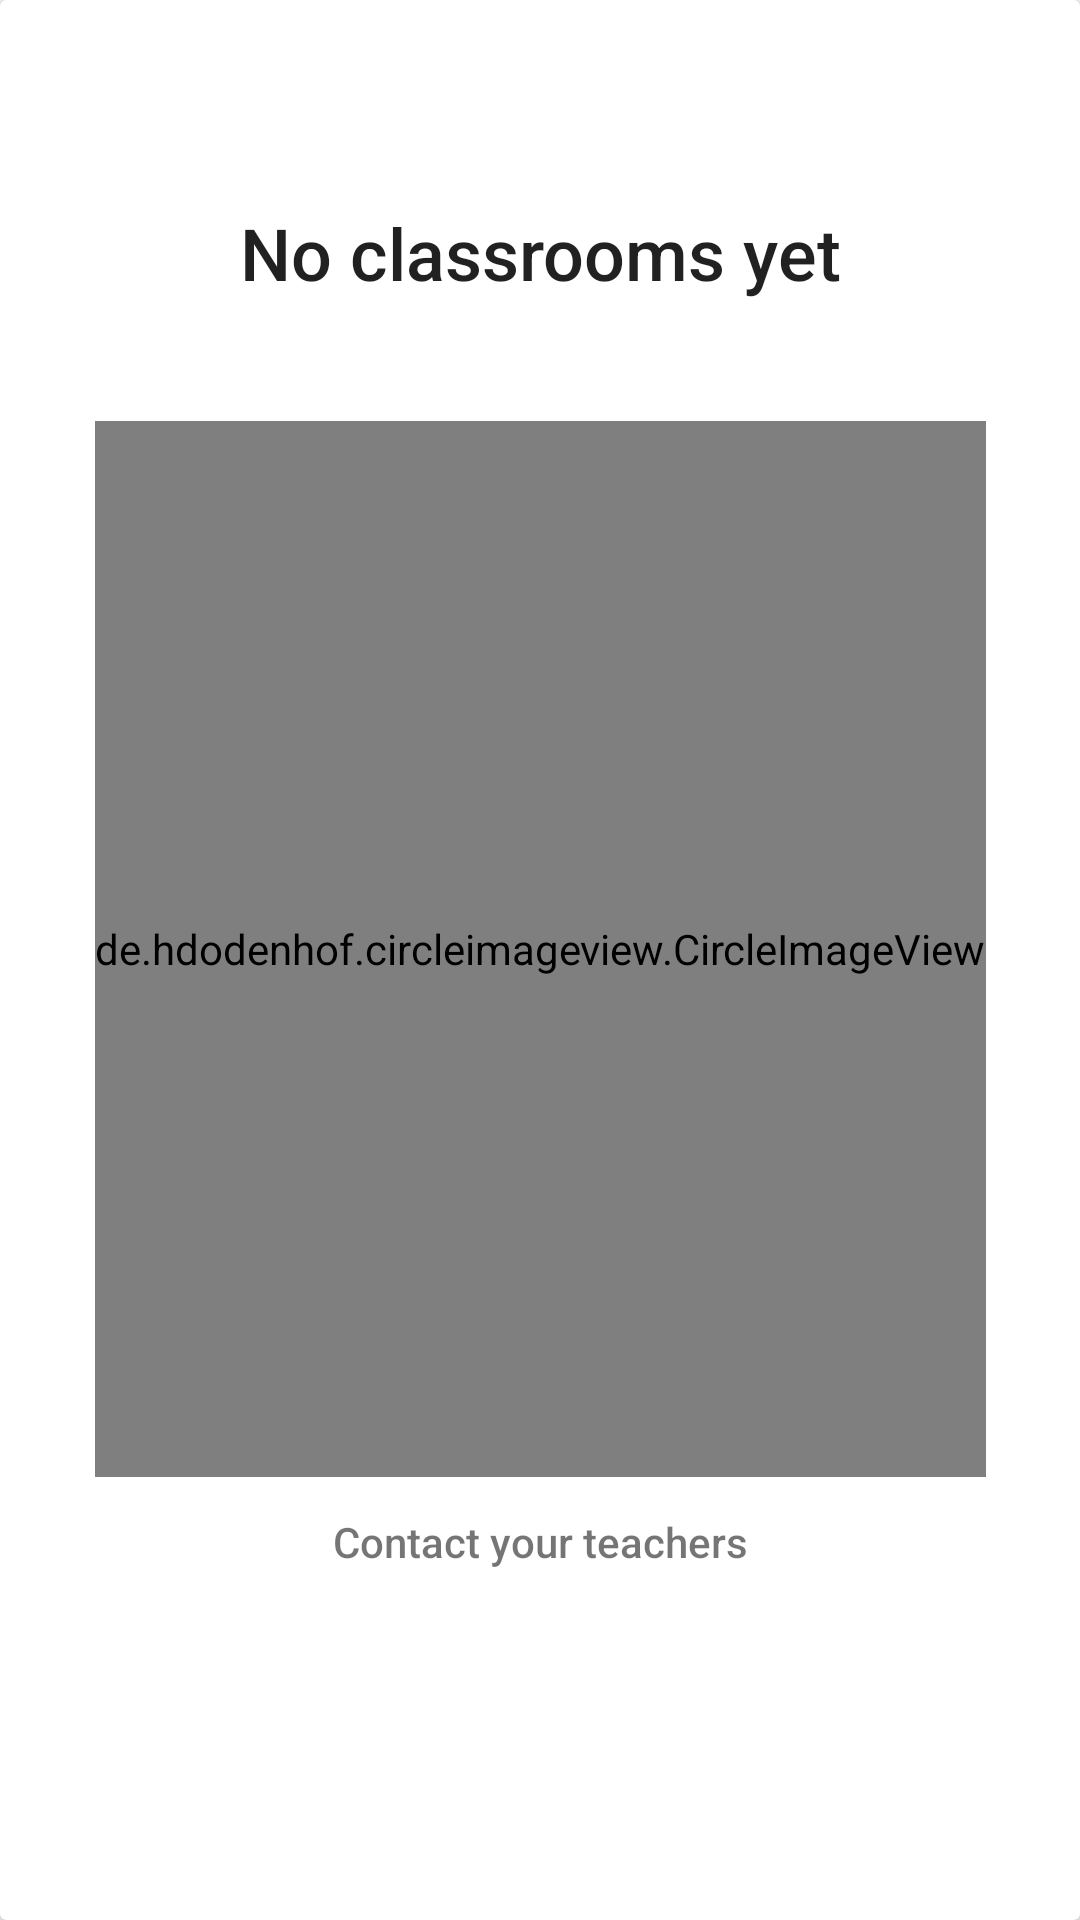

The Android layout XML behind this screen, and the referenced resources:
<!-- AndroidManifest.xml: application theme AppTheme -->
<!-- res/layout/classroom_list_empty.xml -->
<?xml version="1.0" encoding="utf-8"?>
<android.support.v7.widget.CardView xmlns:android="http://schemas.android.com/apk/res/android"
    xmlns:app="http://schemas.android.com/apk/res-auto"
    xmlns:tools="http://schemas.android.com/tools"
    android:layout_width="match_parent"
    android:layout_height="wrap_content">

    <android.support.constraint.ConstraintLayout xmlns:android="http://schemas.android.com/apk/res/android"
        android:layout_width="match_parent"
        android:layout_height="wrap_content"
        android:layout_margin="8dp"
        android:orientation="vertical"
        android:padding="16dp">

        <TextView
            android:id="@+id/textView"
            android:layout_width="match_parent"
            android:layout_height="wrap_content"
            android:layout_marginStart="8dp"
            android:layout_marginLeft="8dp"
            android:layout_marginTop="44dp"
            android:layout_marginEnd="8dp"
            android:layout_marginRight="8dp"
            android:gravity="center"
            android:text="@string/no_classrooms_yet"
            android:textAppearance="@style/TextAppearance.AppCompat.Headline"
            android:textColor="@color/common_google_signin_btn_text_light_pressed"
            app:fontFamily="sans-serif-medium"
            app:layout_constraintEnd_toEndOf="parent"
            app:layout_constraintStart_toStartOf="parent"
            app:layout_constraintTop_toTopOf="parent" />


        <de.hdodenhof.circleimageview.CircleImageView
            android:id="@+id/circleImageView"
            android:layout_width="wrap_content"
            android:layout_height="352dp"
            android:layout_marginStart="8dp"
            android:layout_marginLeft="8dp"
            android:layout_marginTop="40dp"
            android:layout_marginEnd="8dp"
            android:layout_marginRight="8dp"
            android:src="@drawable/empty_class_kid"
            app:layout_constraintEnd_toEndOf="parent"
            app:layout_constraintStart_toStartOf="parent"
            app:layout_constraintTop_toBottomOf="@+id/textView" />

        <TextView
            android:id="@+id/no_class_subtitle"
            android:layout_width="match_parent"
            android:layout_height="wrap_content"
            android:layout_marginStart="8dp"
            android:layout_marginLeft="8dp"
            android:layout_marginTop="12dp"
            android:layout_marginEnd="8dp"
            android:layout_marginRight="8dp"
            android:gravity="center"
            android:text="Contact your teachers"
            android:textColor="@color/common_google_signin_btn_text_light_focused"
            app:fontFamily="sans-serif-medium"
            app:layout_constraintEnd_toEndOf="parent"
            app:layout_constraintStart_toStartOf="parent"
            app:layout_constraintTop_toBottomOf="@+id/circleImageView" />

    </android.support.constraint.ConstraintLayout>

</android.support.v7.widget.CardView>
<!-- resources referenced by this layout -->
<resources>
  <!-- drawable empty_class_kid: jpg bitmap (drawable, 39721 bytes) -->
  <string name="no_classrooms_yet">No classrooms yet</string>
  <style name="AppTheme" parent="Theme.AppCompat.Light.DarkActionBar">
          
          <item name="colorPrimary">@color/colorPrimary</item>
          <item name="colorPrimaryDark">@color/colorPrimaryDark</item>
          <item name="colorAccent">@color/colorAccent</item>
      </style>
  <color name="colorPrimary">#3F51B5</color>
  <color name="colorPrimaryDark">#303F9F</color>
  <color name="colorAccent">#FF4081</color>
</resources>
